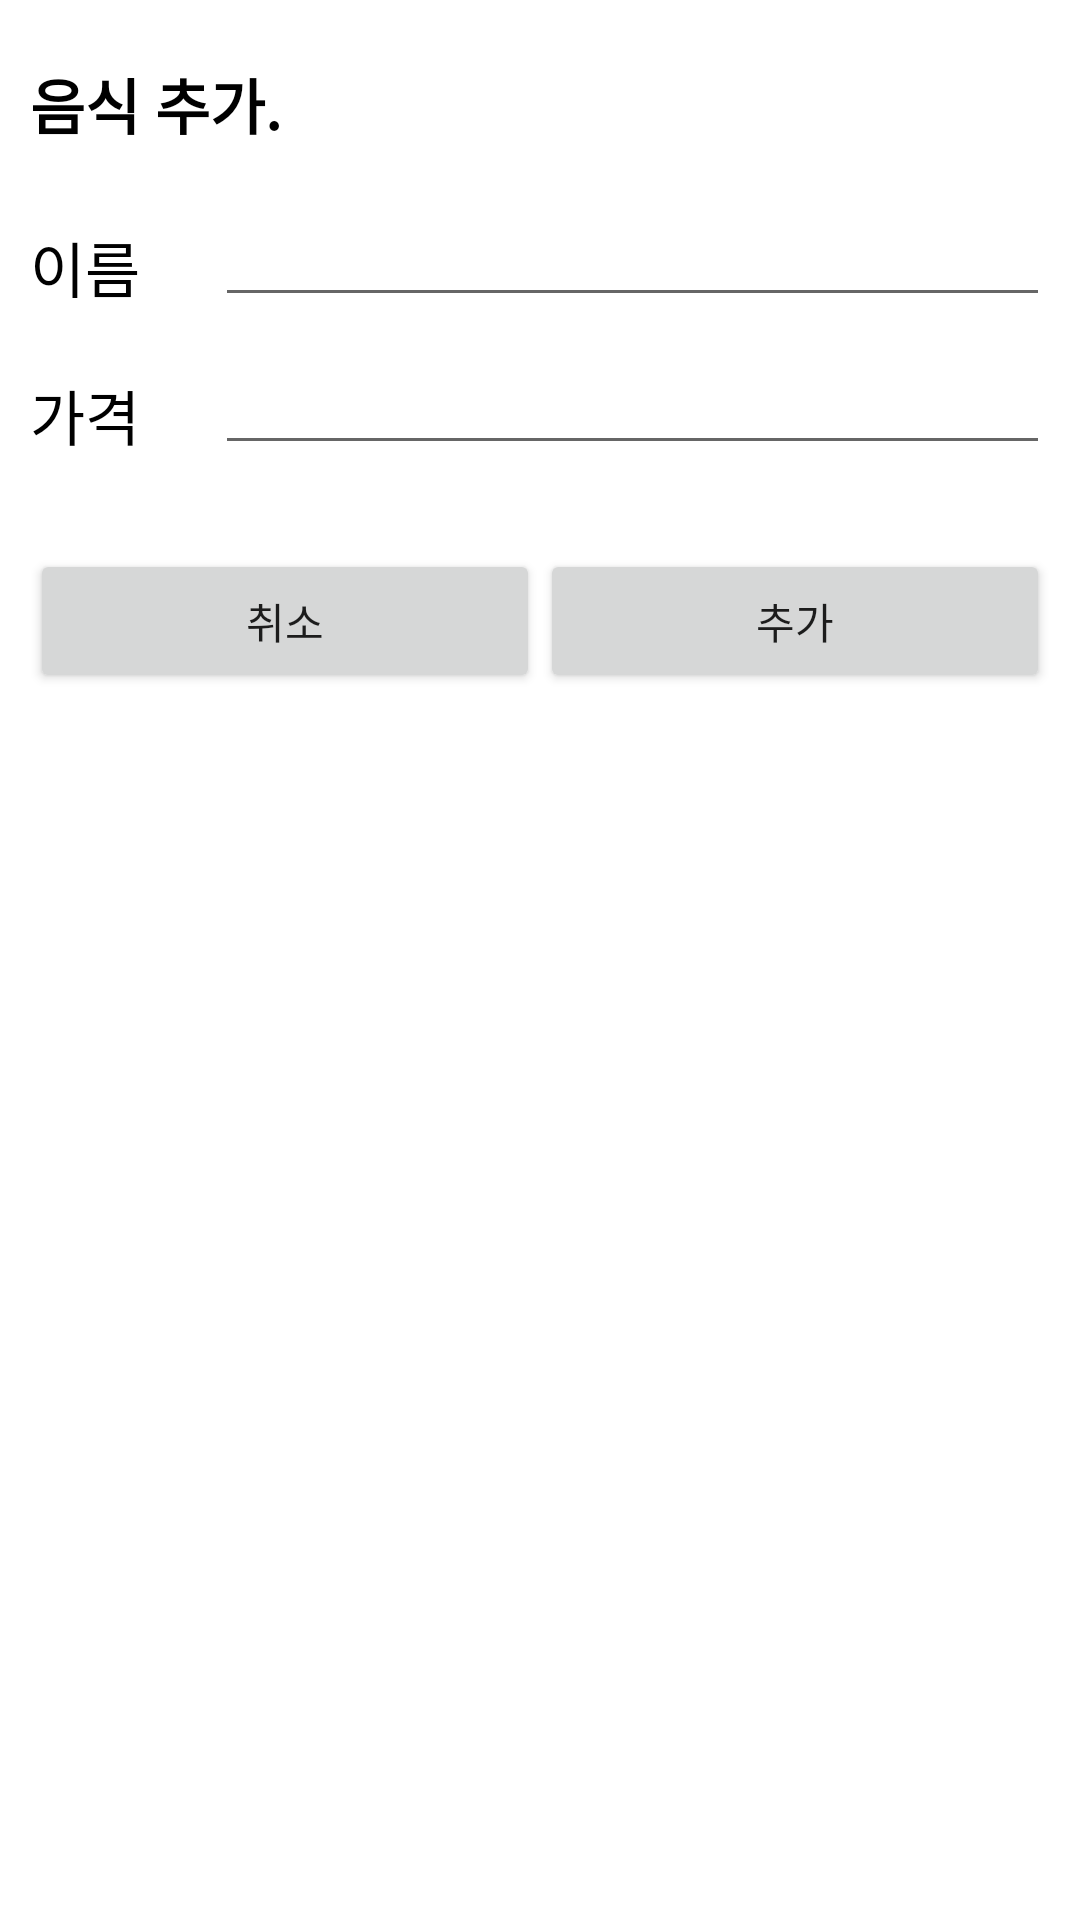

Here is an Android app screen rendered from its layout file. Give the layout XML and the strings, colors and styles it references.
<!-- AndroidManifest.xml: application theme AppTheme -->
<!-- res/layout/dialog_add_food.xml -->
<?xml version="1.0" encoding="utf-8"?>
<LinearLayout xmlns:android="http://schemas.android.com/apk/res/android"
    xmlns:tools="http://schemas.android.com/tools"
    android:background="#ffffff"
    android:orientation="vertical"
    android:layout_width="300dp"
    android:layout_height="wrap_content">

    <TextView
        android:layout_width="wrap_content"
        android:layout_height="wrap_content"
        android:text="음식 추가."
        android:textSize="20dp"
        android:textColor="#000000"
        android:paddingLeft="10dp"
        android:paddingTop="20dp"
        android:textStyle="bold"
        android:layout_gravity="left" />

    <LinearLayout
        android:layout_marginTop="15dp"
        android:layout_width="match_parent"
        android:layout_height="wrap_content">
        <TextView
            android:layout_width="wrap_content"
            android:layout_height="wrap_content"
            android:text="이름 "
            android:textSize="20dp"
            android:textColor="#000000"
            android:padding= "10dp"
            android:layout_gravity="left" />
        <EditText
            android:id="@+id/dialog_foodnametxt"
            android:layout_marginLeft="10dp"
            android:layout_marginRight="10dp"
            android:layout_width="match_parent"
            android:layout_height="wrap_content" />
    </LinearLayout>

    <LinearLayout
        android:layout_width="match_parent"
        android:layout_height="wrap_content">
        <TextView
            android:layout_width="wrap_content"
            android:layout_height="wrap_content"
            android:text="가격 "
            android:textSize="20dp"
            android:textColor="#000000"
            android:padding= "10dp"
            android:layout_gravity="left" />
        <EditText
            android:inputType="number"
            android:id="@+id/foodprice_txt"
            android:layout_marginLeft="10dp"
            android:layout_marginRight="10dp"
            android:layout_width="match_parent"
            android:layout_height="wrap_content" />
    </LinearLayout>

    <LinearLayout
        android:layout_marginTop="10dp"
        android:padding="10dp"
        android:orientation="horizontal"
        android:layout_width="match_parent"
        android:layout_height="wrap_content">

        <Button
            android:layout_weight="1"
            android:layout_width="0dp"
            android:layout_height="wrap_content"
            android:id="@+id/cancel_menue_add"
            android:text="취소"/>
        <Button
            android:layout_weight="1"
            android:layout_width="0dp"
            android:layout_height="wrap_content"
            android:id="@+id/add_menue_add"
            android:text="추가"/>
    </LinearLayout>
</LinearLayout>
<!-- resources referenced by this layout -->
<resources>
  <style name="AppTheme" parent="Theme.AppCompat.Light.DarkActionBar">
          
          <item name="colorPrimary">@color/colorPrimary</item>
          <item name="colorPrimaryDark">@color/colorPrimaryDark</item>
          <item name="colorAccent">@color/colorAccent</item>
      </style>
  <!-- not gathered from this repository: default colours our renderer supplied (Android Studio template values) -->
  <color name="colorPrimary">#FF6200EE</color>
  <color name="colorPrimaryDark">#FF3700B3</color>
  <color name="colorAccent">#FF03DAC5</color>
</resources>
